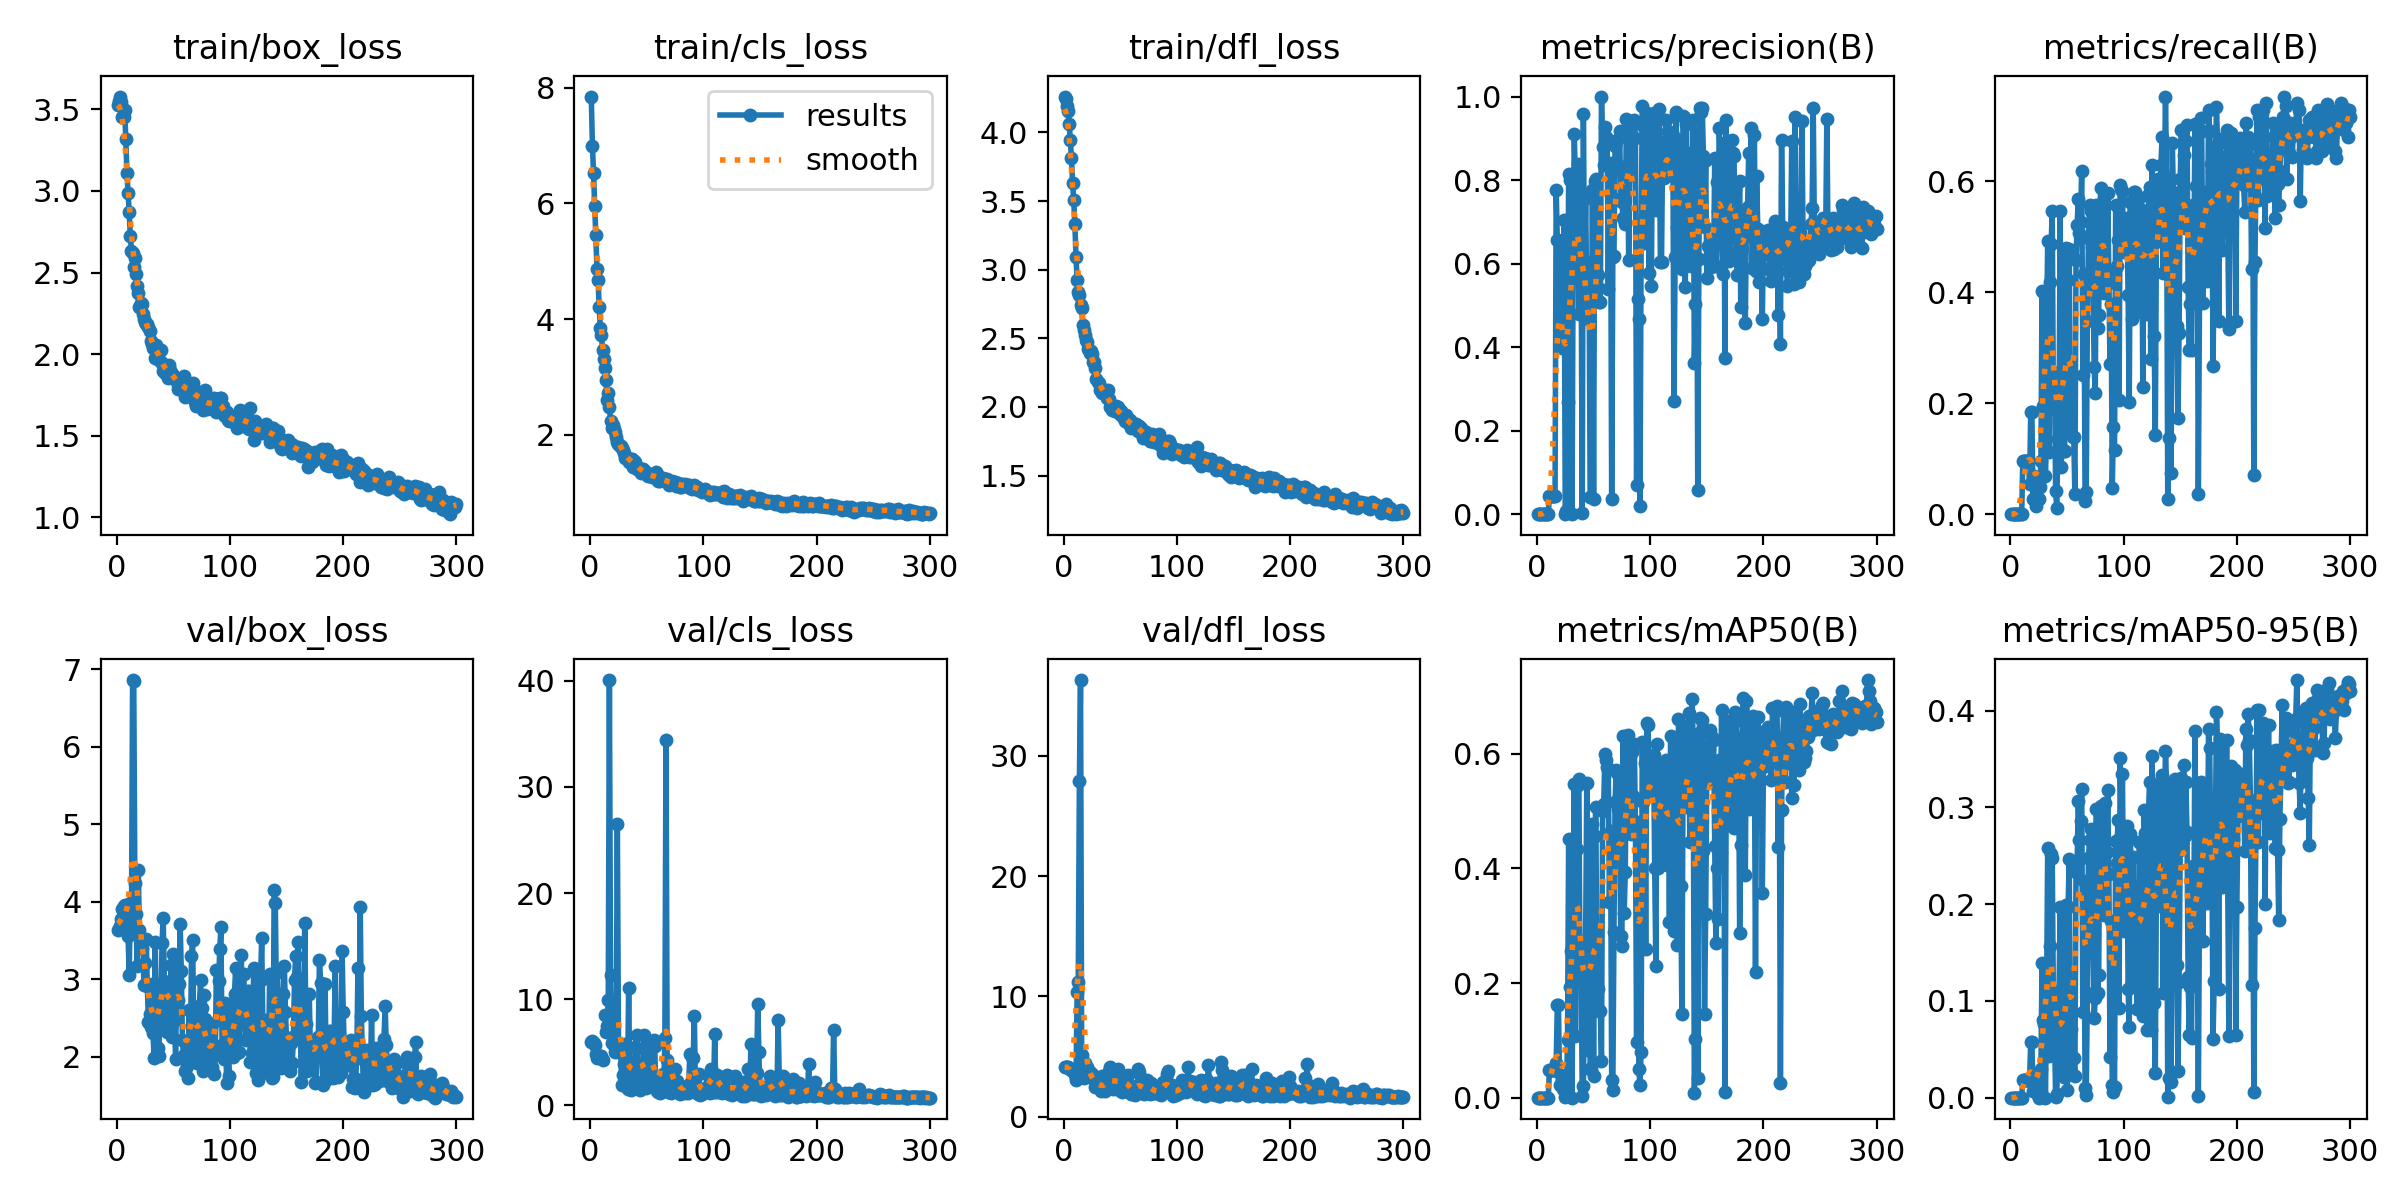

Data behind this chart, as committed beside it:
epoch, time, train/box_loss, train/cls_loss, train/dfl_loss, metrics/precision(B), metrics/recall(B), metrics/mAP50(B), metrics/mAP50-95(B), val/box_loss, val/cls_loss, val/dfl_loss, lr/pg0, lr/pg1, lr/pg2
1, 65.21, 3.525, 7.848, 4.262, 0, 0, 0, 0, 3.633, 6.017, 4.159, 0.0919, 0.0009, 0.0009
2, 125, 3.548, 6.997, 4.247, 0, 0, 0, 0, 3.645, 6.027, 4.156, 0.08289, 0.001894, 0.001894
3, 187.1, 3.578, 6.533, 4.192, 0, 0, 0, 0, 3.682, 5.88, 4.146, 0.07388, 0.002881, 0.002881
4, 248.6, 3.545, 5.959, 4.157, 0, 0, 0, 0, 3.774, 5.727, 4.125, 0.06486, 0.003861, 0.003861
5, 309.8, 3.45, 5.46, 4.064, 0, 0, 0, 0, 3.906, 4.882, 4.071, 0.05584, 0.004835, 0.004835
6, 370.9, 3.455, 4.867, 3.943, 0, 0, 0, 0, 3.948, 4.465, 4.004, 0.0468, 0.005803, 0.005803
7, 431.4, 3.493, 4.685, 3.811, 0, 0, 0, 0, 3.952, 4.542, 3.926, 0.03776, 0.006763, 0.006763
8, 496.4, 3.317, 4.208, 3.635, 0, 0, 0, 0, 3.926, 4.611, 3.846, 0.02872, 0.007718, 0.007718
9, 558.1, 3.109, 3.843, 3.505, 0, 0, 0, 0, 3.862, 4.659, 3.742, 0.01966, 0.008665, 0.008665
10, 618.5, 2.987, 3.721, 3.333, 0, 0, 0, 0, 3.556, 4.645, 3.472, 0.01061, 0.009606, 0.009606
11, 679.1, 2.87, 3.462, 3.094, 0.04406, 0.09524, 0.04776, 0.01872, 3.058, 4.262, 3.067, 0.00967, 0.00967, 0.00967
12, 739.4, 2.724, 3.312, 2.926, 0.04406, 0.09524, 0.04776, 0.01872, 3.979, inf, 10.34, 0.009637, 0.009637, 0.009637
13, 804.2, 2.633, 3.158, 2.836, 0.04406, 0.09524, 0.04776, 0.01872, 3.705, 8.478, 11.21, 0.009604, 0.009604, 0.009604
14, 866.8, 2.621, 2.948, 2.814, 0.04406, 0.09524, 0.04776, 0.01872, 6.861, 6.898, 27.91, 0.009571, 0.009571, 0.009571
15, 929.2, 2.533, 2.604, 2.741, 0.04406, 0.09524, 0.04776, 0.01872, 6.854, 7.453, 36.3, 0.009538, 0.009538, 0.009538
16, 988.9, 2.591, 2.731, 2.718, 0.04406, 0.09524, 0.04776, 0.01872, 4.234, 9.963, 5.097, 0.009505, 0.009505, 0.009505
17, 1049, 2.491, 2.486, 2.599, 0.7758, 0.05419, 0.05979, 0.01942, 3.842, 40.07, 3.963, 0.009472, 0.009472, 0.009472
18, 1109, 2.418, 2.245, 2.559, 0.6558, 0.1847, 0.1625, 0.05802, 3.169, 12.26, 3.211, 0.009439, 0.009439, 0.009439
19, 1169, 2.373, 2.123, 2.521, 0.6558, 0.1847, 0.1625, 0.05802, 4.409, 5.835, 4.511, 0.009406, 0.009406, 0.009406
20, 1228, 2.29, 2.169, 2.486, 0.4433, 0.02778, 0.02283, 0.0065, 3.632, 7.463, 3.724, 0.009373, 0.009373, 0.009373
21, 1288, 2.314, 2.107, 2.471, 0.4232, 0.06944, 0.03904, 0.0203, 3.411, 5.706, 4.146, 0.00934, 0.00934, 0.00934
22, 1348, 2.309, 2.054, 2.426, 0.3974, 0.05556, 0.03114, 0.01156, 3.407, 5.003, 3.662, 0.009307, 0.009307, 0.009307
23, 1408, 2.248, 1.962, 2.394, 0.5603, 0.01389, 0.01533, 0.00986, 3.523, 5.171, 3.692, 0.009274, 0.009274, 0.009274
24, 1468, 2.217, 1.881, 2.408, 0.7056, 0.02778, 0.01307, 0.0025, 2.93, 26.53, 3.293, 0.009241, 0.009241, 0.009241
25, 1527, 2.195, 1.842, 2.385, 0.00038, 0.02778, 0.00031, 4e-05, 3.21, 5.785, 3.551, 0.009208, 0.009208, 0.009208
26, 1588, 2.186, 1.81, 2.328, 0.0087, 0.04894, 0.00588, 0.00111, 3.516, 5.627, 3.211, 0.009175, 0.009175, 0.009175
27, 1649, 2.183, 1.812, 2.328, 0.2681, 0.09524, 0.1003, 0.03007, 2.909, 4.967, 3.048, 0.009142, 0.009142, 0.009142
28, 1710, 2.166, 1.774, 2.284, 0.8137, 0.4028, 0.451, 0.1396, 2.446, 1.882, 2.508, 0.009109, 0.009109, 0.009109
29, 1771, 2.14, 1.731, 2.205, 0.8002, 0.1944, 0.1938, 0.08037, 2.545, 2.908, 2.657, 0.009076, 0.009076, 0.009076
30, 1834, 2.079, 1.683, 2.183, 0.5665, 0.3983, 0.2564, 0.07619, 2.377, 3.935, 2.613, 0.009043, 0.009043, 0.009043
31, 1892, 2.064, 1.596, 2.175, 0.00037, 0.06944, 0.00024, 5e-05, 2.939, 5.762, 3.081, 0.00901, 0.00901, 0.00901
32, 1950, 2.035, 1.612, 2.124, 0.6515, 0.3294, 0.2939, 0.1045, 2.307, 2.497, 2.417, 0.008977, 0.008977, 0.008977
33, 2008, 2.037, 1.591, 2.131, 0.9097, 0.4921, 0.5467, 0.2581, 1.978, 1.581, 2.125, 0.008944, 0.008944, 0.008944
34, 2072, 1.975, 1.532, 2.105, 0.783, 0.1112, 0.1073, 0.0429, 3.479, 11.03, 3.354, 0.008911, 0.008911, 0.008911
35, 2135, 2.053, 1.584, 2.12, 0.7655, 0.4174, 0.4344, 0.1565, 2.334, 1.989, 2.464, 0.008878, 0.008878, 0.008878
36, 2198, 2.017, 1.584, 2.119, 0.8386, 0.4861, 0.5457, 0.2516, 2.11, 1.433, 2.239, 0.008845, 0.008845, 0.008845
37, 2261, 2.026, 1.582, 2.125, 0.4783, 0.5456, 0.5564, 0.2475, 2.012, 1.574, 2.117, 0.008812, 0.008812, 0.008812
38, 2325, 1.959, 1.445, 2.062, 0.7533, 0.1905, 0.2341, 0.09869, 2.463, 2.427, 2.446, 0.008779, 0.008779, 0.008779
39, 2389, 2.028, 1.546, 2.125, 0.6352, 0.254, 0.2419, 0.06666, 2.629, 3.058, 2.877, 0.008746, 0.008746, 0.008746
40, 2452, 1.945, 1.527, 2.058, 0.00222, 0.04167, 0.0022, 0.00031, 3.468, 5.472, 3.803, 0.008713, 0.008713, 0.008713
41, 2526, 1.897, 1.415, 1.996, 0.9571, 0.0119, 0.02113, 0.00345, 3.789, 6.655, 4.106, 0.00868, 0.00868, 0.00868
42, 2596, 1.916, 1.433, 2.012, 0.5915, 0.1349, 0.1945, 0.0524, 2.98, 3.162, 3.06, 0.008647, 0.008647, 0.008647
43, 2662, 1.886, 1.416, 1.976, 0.7571, 0.1635, 0.2744, 0.1099, 2.461, 3.162, 2.459, 0.008614, 0.008614, 0.008614
44, 2726, 1.901, 1.415, 1.988, 0.5198, 0.5454, 0.5486, 0.1976, 2.315, 1.441, 2.332, 0.008581, 0.008581, 0.008581
45, 2796, 1.854, 1.341, 1.968, 0.4674, 0.08532, 0.0825, 0.02338, 2.832, 3.904, 2.86, 0.008548, 0.008548, 0.008548
46, 2866, 1.931, 1.419, 2.004, 0.6038, 0.26, 0.2844, 0.06838, 2.947, 2.432, 3.07, 0.008515, 0.008515, 0.008515
47, 2932, 1.903, 1.405, 1.992, 0.04043, 0.1131, 0.05064, 0.02105, 2.499, 5.389, 3.25, 0.008482, 0.008482, 0.008482
48, 2996, 1.885, 1.363, 1.996, 0.04043, 0.1131, 0.05064, 0.02105, 3.186, 6.603, 3.933, 0.008449, 0.008449, 0.008449
49, 3059, 1.879, 1.366, 1.953, 0.776, 0.4799, 0.4766, 0.1995, 2.255, 1.602, 2.236, 0.008416, 0.008416, 0.008416
50, 3122, 1.869, 1.299, 1.946, 0.03641, 0.1969, 0.03763, 0.0081, 3.324, 4.612, 3.39, 0.008383, 0.008383, 0.008383
51, 3185, 1.861, 1.293, 1.97, 0.7974, 0.4226, 0.4563, 0.1975, 2.461, 1.916, 2.365, 0.00835, 0.00835, 0.00835
52, 3246, 1.849, 1.319, 1.935, 0.803, 0.4777, 0.5077, 0.2466, 1.963, 5.11, 2.027, 0.008317, 0.008317, 0.008317
53, 3309, 1.83, 1.307, 1.917, 0.5452, 0.1455, 0.1583, 0.02897, 3.088, 5.967, 3.001, 0.008284, 0.008284, 0.008284
54, 3369, 1.784, 1.291, 1.896, 0.5724, 0.256, 0.1903, 0.07065, 2.729, 2.981, 2.845, 0.008251, 0.008251, 0.008251
55, 3431, 1.812, 1.271, 1.942, 0.5092, 0.1389, 0.151, 0.04131, 2.932, 2.99, 3.12, 0.008218, 0.008218, 0.008218
56, 3499, 1.817, 1.277, 1.901, 0.5092, 0.1389, 0.151, 0.04131, 3.711, 6.202, 3.378, 0.008185, 0.008185, 0.008185
57, 3566, 1.795, 1.272, 1.881, 1, 0.03577, 0.06321, 0.02192, 3.102, 5.561, 3.478, 0.008152, 0.008152, 0.008152
58, 3629, 1.846, 1.351, 1.902, 0.8803, 0.4576, 0.4996, 0.2331, 2.217, 1.687, 2.149, 0.008119, 0.008119, 0.008119
59, 3691, 1.866, 1.331, 1.907, 0.8352, 0.5218, 0.5129, 0.2421, 2.026, 1.373, 2.027, 0.008086, 0.008086, 0.008086
60, 3751, 1.739, 1.206, 1.846, 0.9279, 0.5683, 0.5987, 0.3067, 1.811, 1.222, 1.87, 0.008053, 0.008053, 0.008053
... 240 more rows
